The GitHub repository upputurisrilaxmi-ui/Project_ML contains a labelled image folder "cnn_dataset" with 2 categories: crop, weed. Examples follow, each with its label.

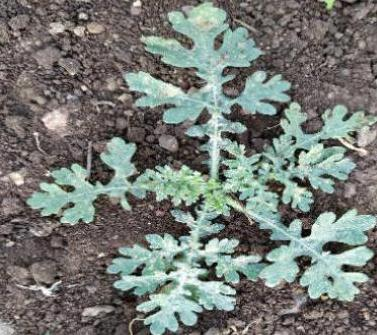
Label: weed

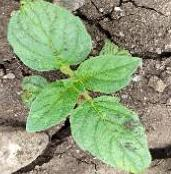
Label: crop

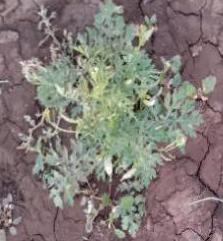
Label: weed

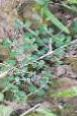
Label: crop

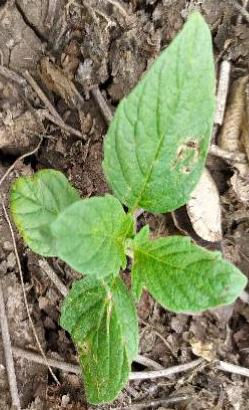
Label: crop

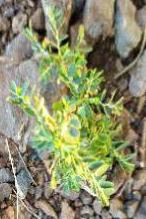
Label: weed
